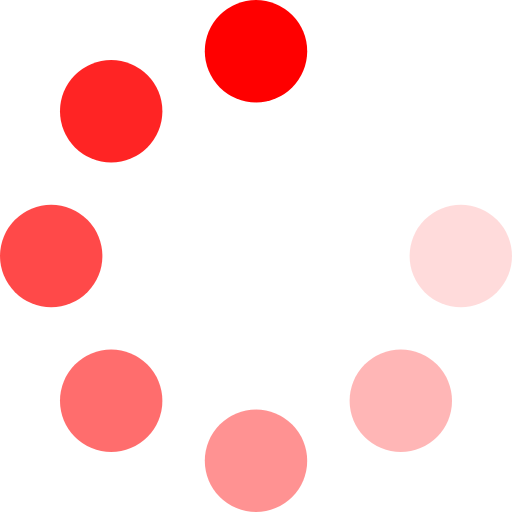
t = 0.00 s
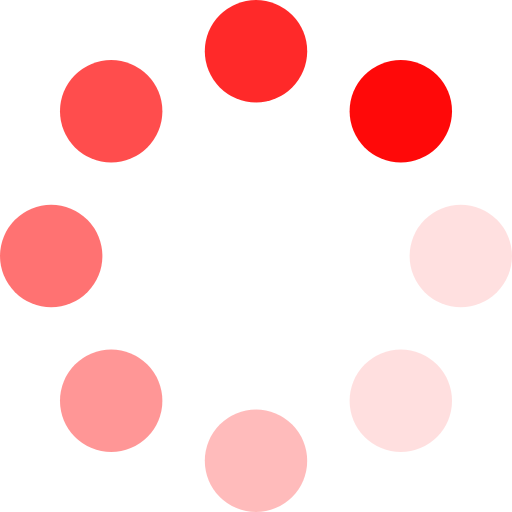
t = 0.16 s
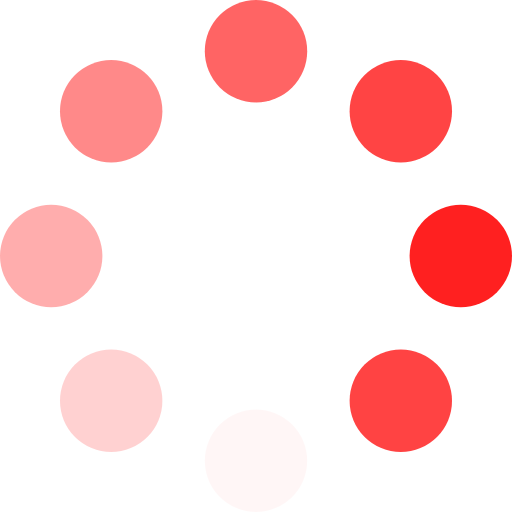
t = 0.34 s
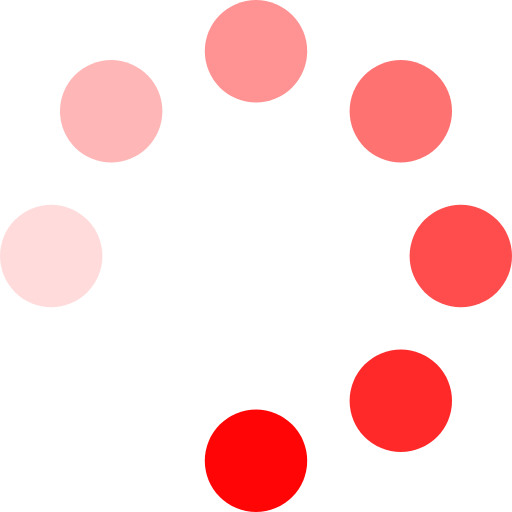
t = 0.50 s
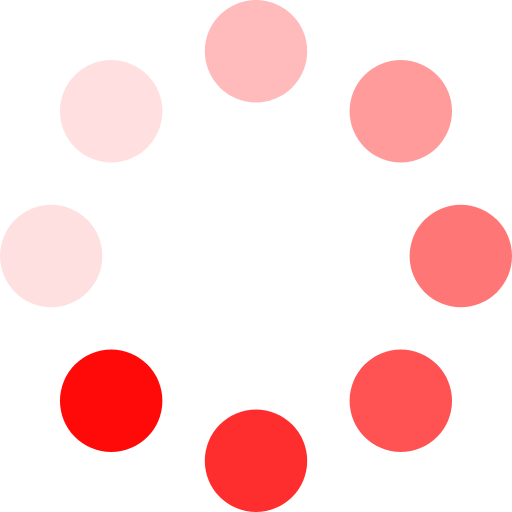
t = 0.66 s
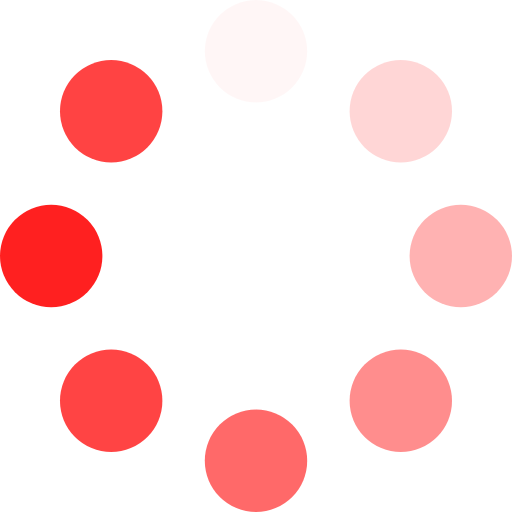
t = 0.84 s

The animated SVG that drew these frames (rendered in a browser with its animation timeline set to each time). Animation: 8 CSS @keyframes rules; one cycle of 1.00 s, repeats indefinitely.


    <svg xmlns="http://www.w3.org/2000/svg" viewBox="0 0 100 100">
    
        <style>
            circle{
                fill:red;
            }
        
            circle:nth-of-type(1){
                animation:animations1 1s steps(8,end) infinite;
            }
            @keyframes animations1{
            
                0%{fill-opacity: 1}
            
                12.5%{fill-opacity: 0.8571428571428572}
            
                25%{fill-opacity: 0.7142857142857143}
            
                37.5%{fill-opacity: 0.5714285714285714}
            
                50%{fill-opacity: 0.4285714285714286}
            
                62.5%{fill-opacity: 0.2857142857142857}
            
                75%{fill-opacity: 0.1428571428571429}
            
                87.5%{fill-opacity: 0}
            
                100%{fill-opacity: 0.9821428571428572}
            }
            circle:nth-of-type(2){
                animation:animations2 1s steps(8,end) infinite;
            }
            @keyframes animations2{
            
                0%{fill-opacity: 0.8571428571428572}
            
                12.5%{fill-opacity: 0.7142857142857143}
            
                25%{fill-opacity: 0.5714285714285714}
            
                37.5%{fill-opacity: 0.4285714285714286}
            
                50%{fill-opacity: 0.2857142857142857}
            
                62.5%{fill-opacity: 0.1428571428571429}
            
                75%{fill-opacity: 0}
            
                87.5%{fill-opacity: 0.9821428571428572}
            
                100%{fill-opacity: 0.8392857142857142}
            }
            circle:nth-of-type(3){
                animation:animations3 1s steps(8,end) infinite;
            }
            @keyframes animations3{
            
                0%{fill-opacity: 0.7142857142857143}
            
                12.5%{fill-opacity: 0.5714285714285714}
            
                25%{fill-opacity: 0.4285714285714286}
            
                37.5%{fill-opacity: 0.2857142857142857}
            
                50%{fill-opacity: 0.1428571428571429}
            
                62.5%{fill-opacity: 0}
            
                75%{fill-opacity: 0.9821428571428572}
            
                87.5%{fill-opacity: 0.8392857142857142}
            
                100%{fill-opacity: 0.6964285714285714}
            }
            circle:nth-of-type(4){
                animation:animations4 1s steps(8,end) infinite;
            }
            @keyframes animations4{
            
                0%{fill-opacity: 0.5714285714285714}
            
                12.5%{fill-opacity: 0.4285714285714286}
            
                25%{fill-opacity: 0.2857142857142857}
            
                37.5%{fill-opacity: 0.1428571428571429}
            
                50%{fill-opacity: 0}
            
                62.5%{fill-opacity: 0.9821428571428572}
            
                75%{fill-opacity: 0.8392857142857142}
            
                87.5%{fill-opacity: 0.6964285714285714}
            
                100%{fill-opacity: 0.5535714285714286}
            }
            circle:nth-of-type(5){
                animation:animations5 1s steps(8,end) infinite;
            }
            @keyframes animations5{
            
                0%{fill-opacity: 0.4285714285714286}
            
                12.5%{fill-opacity: 0.2857142857142857}
            
                25%{fill-opacity: 0.1428571428571429}
            
                37.5%{fill-opacity: 0}
            
                50%{fill-opacity: 0.9821428571428572}
            
                62.5%{fill-opacity: 0.8392857142857142}
            
                75%{fill-opacity: 0.6964285714285714}
            
                87.5%{fill-opacity: 0.5535714285714286}
            
                100%{fill-opacity: 0.4107142857142858}
            }
            circle:nth-of-type(6){
                animation:animations6 1s steps(8,end) infinite;
            }
            @keyframes animations6{
            
                0%{fill-opacity: 0.2857142857142857}
            
                12.5%{fill-opacity: 0.1428571428571429}
            
                25%{fill-opacity: 0}
            
                37.5%{fill-opacity: 0.9821428571428572}
            
                50%{fill-opacity: 0.8392857142857142}
            
                62.5%{fill-opacity: 0.6964285714285714}
            
                75%{fill-opacity: 0.5535714285714286}
            
                87.5%{fill-opacity: 0.4107142857142858}
            
                100%{fill-opacity: 0.2678571428571428}
            }
            circle:nth-of-type(7){
                animation:animations7 1s steps(8,end) infinite;
            }
            @keyframes animations7{
            
                0%{fill-opacity: 0.1428571428571429}
            
                12.5%{fill-opacity: 0}
            
                25%{fill-opacity: 0.9821428571428572}
            
                37.5%{fill-opacity: 0.8392857142857142}
            
                50%{fill-opacity: 0.6964285714285714}
            
                62.5%{fill-opacity: 0.5535714285714286}
            
                75%{fill-opacity: 0.4107142857142858}
            
                87.5%{fill-opacity: 0.2678571428571428}
            
                100%{fill-opacity: 0.125}
            }
            circle:nth-of-type(8){
                animation:animations8 1s steps(8,end) infinite;
            }
            @keyframes animations8{
            
                0%{fill-opacity: 0}
            
                12.5%{fill-opacity: 0.9821428571428572}
            
                25%{fill-opacity: 0.8392857142857142}
            
                37.5%{fill-opacity: 0.6964285714285714}
            
                50%{fill-opacity: 0.5535714285714286}
            
                62.5%{fill-opacity: 0.4107142857142858}
            
                75%{fill-opacity: 0.2678571428571428}
            
                87.5%{fill-opacity: 0.125}
            
                100%{fill-opacity: -0.017857142857142794}
            }
        </style>    
        
            <circle r="10" cx="50" cy="10"/>
            
            <circle r="10" cx="21.7157287525381" cy="21.7157287525381"/>
            
            <circle r="10" cx="10" cy="50.00000000000001"/>
            
            <circle r="10" cx="21.71572875253809" cy="78.2842712474619"/>
            
            <circle r="10" cx="49.99999999999999" cy="90"/>
            
            <circle r="10" cx="78.2842712474619" cy="78.2842712474619"/>
            
            <circle r="10" cx="90" cy="50"/>
            
            <circle r="10" cx="78.2842712474619" cy="21.7157287525381"/>
            </svg>
